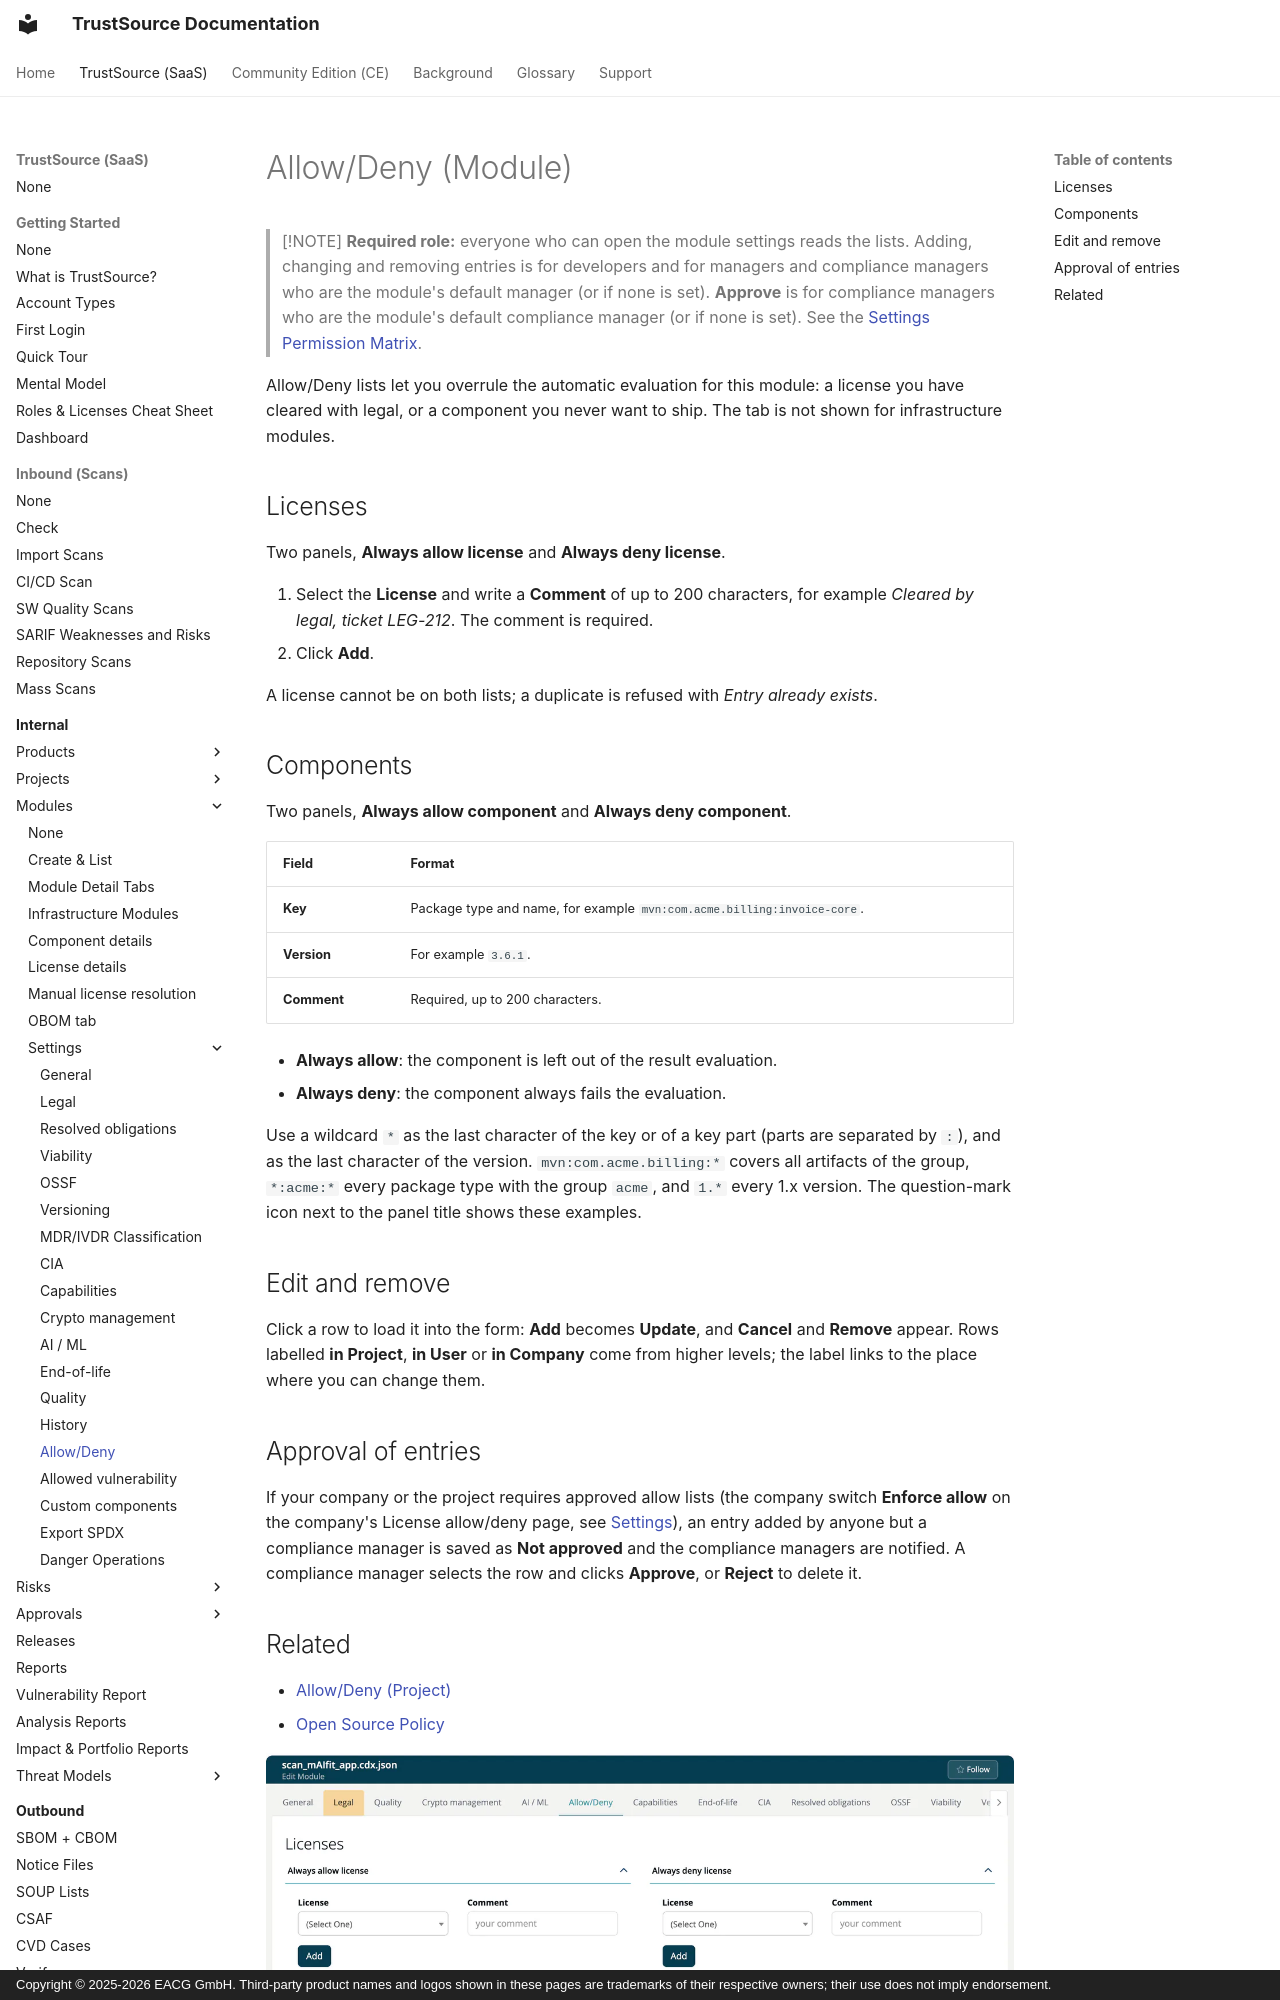

repository: TrustSource/ts-docs · page: v3/03-internal/02-modules/settings/14-whitelists-blacklists/index.html · generator: mkdocs · copyright: Copyright © 2025-2026 EACG GmbH. Third-party product names and logos shown in these pages are trademarks of their respective owners; their use does not imply endorsement.

# Allow/Deny (Module)

> [!NOTE]
> **Required role:** everyone who can open the module settings reads the lists. Adding, changing and removing entries is for developers and for managers and compliance managers who are the module's default manager (or if none is set). **Approve** is for compliance managers who are the module's default compliance manager (or if none is set). See the [Settings Permission Matrix](../../../10-roles-permissions/06-settings-permission-matrix.md).

Allow/Deny lists let you overrule the automatic evaluation for this module: a license you have cleared with legal, or a component you never want to ship. The tab is not shown for infrastructure modules.

## Licenses

Two panels, **Always allow license** and **Always deny license**.

1. Select the **License** and write a **Comment** of up to 200 characters, for example *Cleared by legal, ticket LEG-212*. The comment is required.
2. Click **Add**.

A license cannot be on both lists; a duplicate is refused with *Entry already exists*.
